3-way image classification set "images_part" from GitHub (erythropygia/CNN-FashionModel); label vocabulary: gomlek, pantolon, t-shirt.

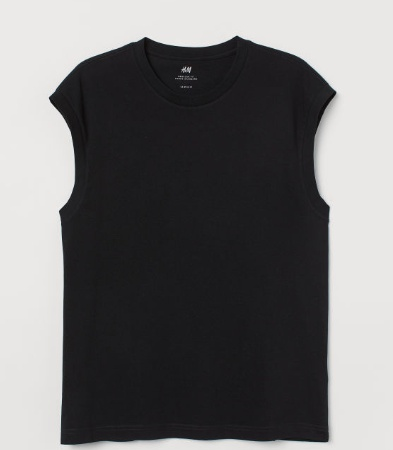
Label: t-shirt

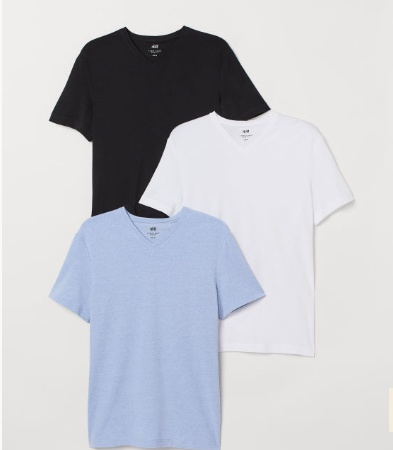
Label: t-shirt

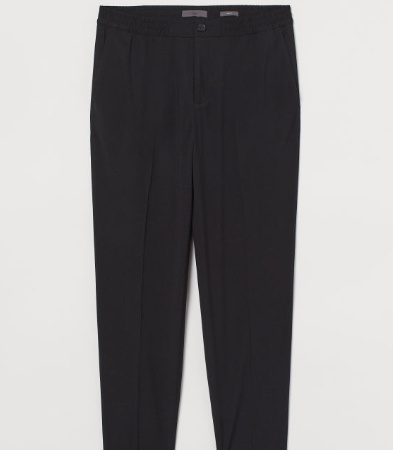
Label: pantolon

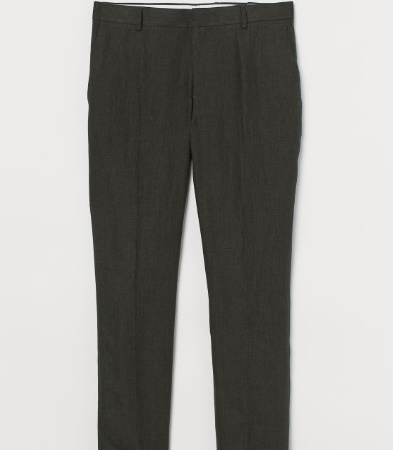
Label: pantolon

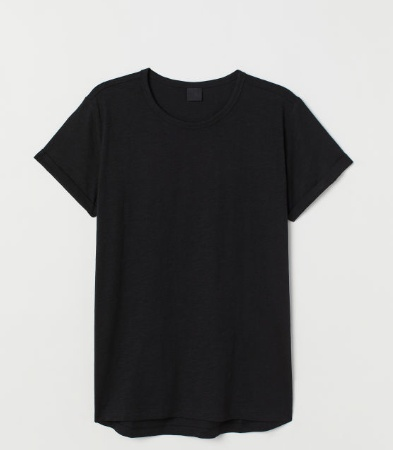
Label: t-shirt

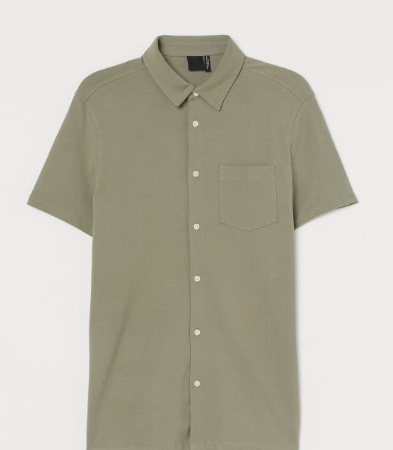
Label: gomlek
